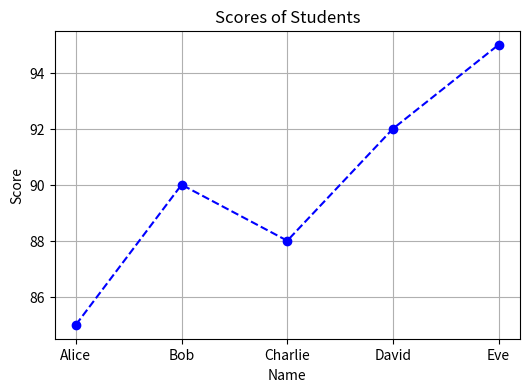
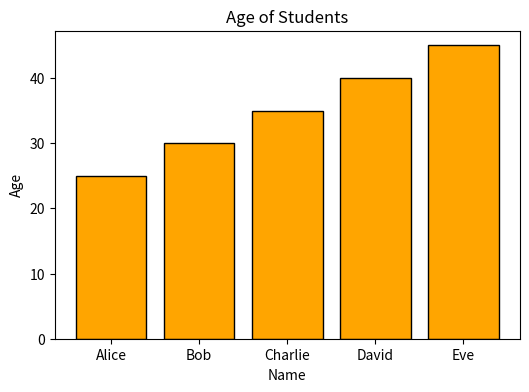
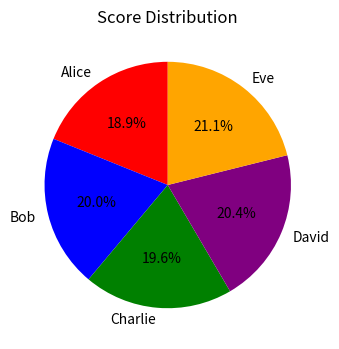
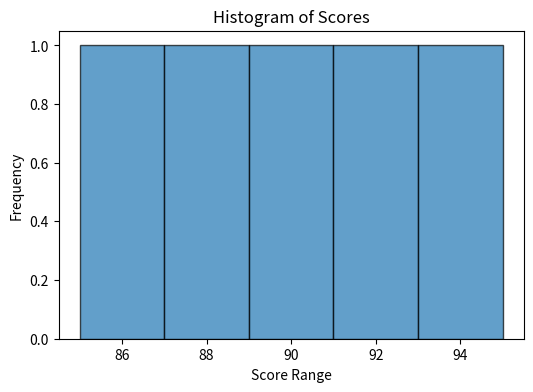
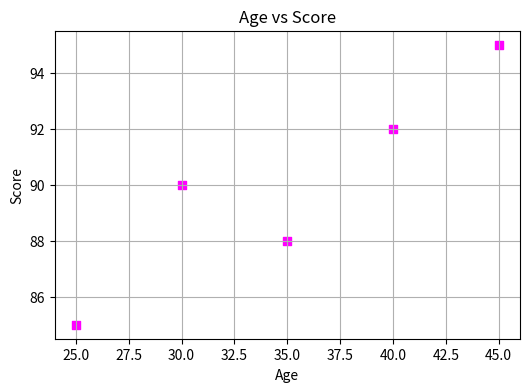

These charts were generated, in order, by the following Python code:
import numpy as np
import pandas as pd
import matplotlib.pyplot as plt

# --- Part 1: NumPy Operations ---
arr1 = np.array([1, 2, 3, 4, 5])
arr2 = np.array([[1, 2, 3], [4, 5, 6]])

print("Original Array:", arr1)
print("Array + 5:", arr1 + 5)
print("Array * 2:", arr1 * 2)  
print("Square Root:", np.sqrt(arr1))  
print("Sliced Array:", arr1[1:4])
print("Reshaped 2D Array:\n", arr2.reshape(3, 2))
print("Transpose of arr2:\n", arr2.T)  
print("Sum of arr2:", np.sum(arr2))  
print("Mean of arr1:", np.mean(arr1))  
print("Standard Deviation:", np.std(arr1))  

# --- Part 2: Pandas DataFrame Operations ---
data = {
    'Name': ['Alice', 'Bob', 'Charlie', 'David', 'Eve'],
    'Age': [25, 30, 35, 40, 45],
    'Score': [85, 90, 88, 92, 95],
    'Passed': [True, True, False, True, True]
}
df = pd.DataFrame(data)

print("\nDataFrame:")
print(df)

print("\nDataFrame Info:")
print(df.info())

print("\nStatistics:")
print(df.describe())

print("\nData sorted by Age:")
print(df.sort_values(by='Age', ascending=False))  

print("\nFiltering students with score > 90:")
print(df[df['Score'] > 90]) 

print("\nAdding a new column (Grade based on Score):")
df['Grade'] = pd.cut(df['Score'], bins=[0, 80, 90, 100], labels=['C', 'B', 'A'])
print(df)

print("\nGroupby (Average Age per Grade):")
print(df.groupby('Grade', observed=True)['Age'].mean())  


# --- Part 3: Matplotlib Plots ---

plt.figure(figsize=(6,4))
plt.plot(df['Name'], df['Score'], marker='o', linestyle='--', color='blue')
plt.title('Scores of Students')
plt.xlabel('Name')
plt.ylabel('Score')
plt.grid(True)
plt.show()

plt.figure(figsize=(6,4))
plt.bar(df['Name'], df['Age'], color='orange', edgecolor='black')
plt.title('Age of Students')
plt.xlabel('Name')
plt.ylabel('Age')
plt.show()

plt.figure(figsize=(6,4))
plt.pie(df['Score'], labels=df['Name'], autopct='%1.1f%%', startangle=90, colors=['red', 'blue', 'green', 'purple', 'orange'])
plt.title('Score Distribution')
plt.show()

plt.figure(figsize=(6,4))
plt.hist(df['Score'], bins=5, edgecolor='black', alpha=0.7)
plt.title('Histogram of Scores')
plt.xlabel('Score Range')
plt.ylabel('Frequency')
plt.show()

plt.figure(figsize=(6,4))
plt.scatter(df['Age'], df['Score'], color='magenta', marker='s')
plt.title('Age vs Score')
plt.xlabel('Age')
plt.ylabel('Score')
plt.grid(True)
plt.show()
